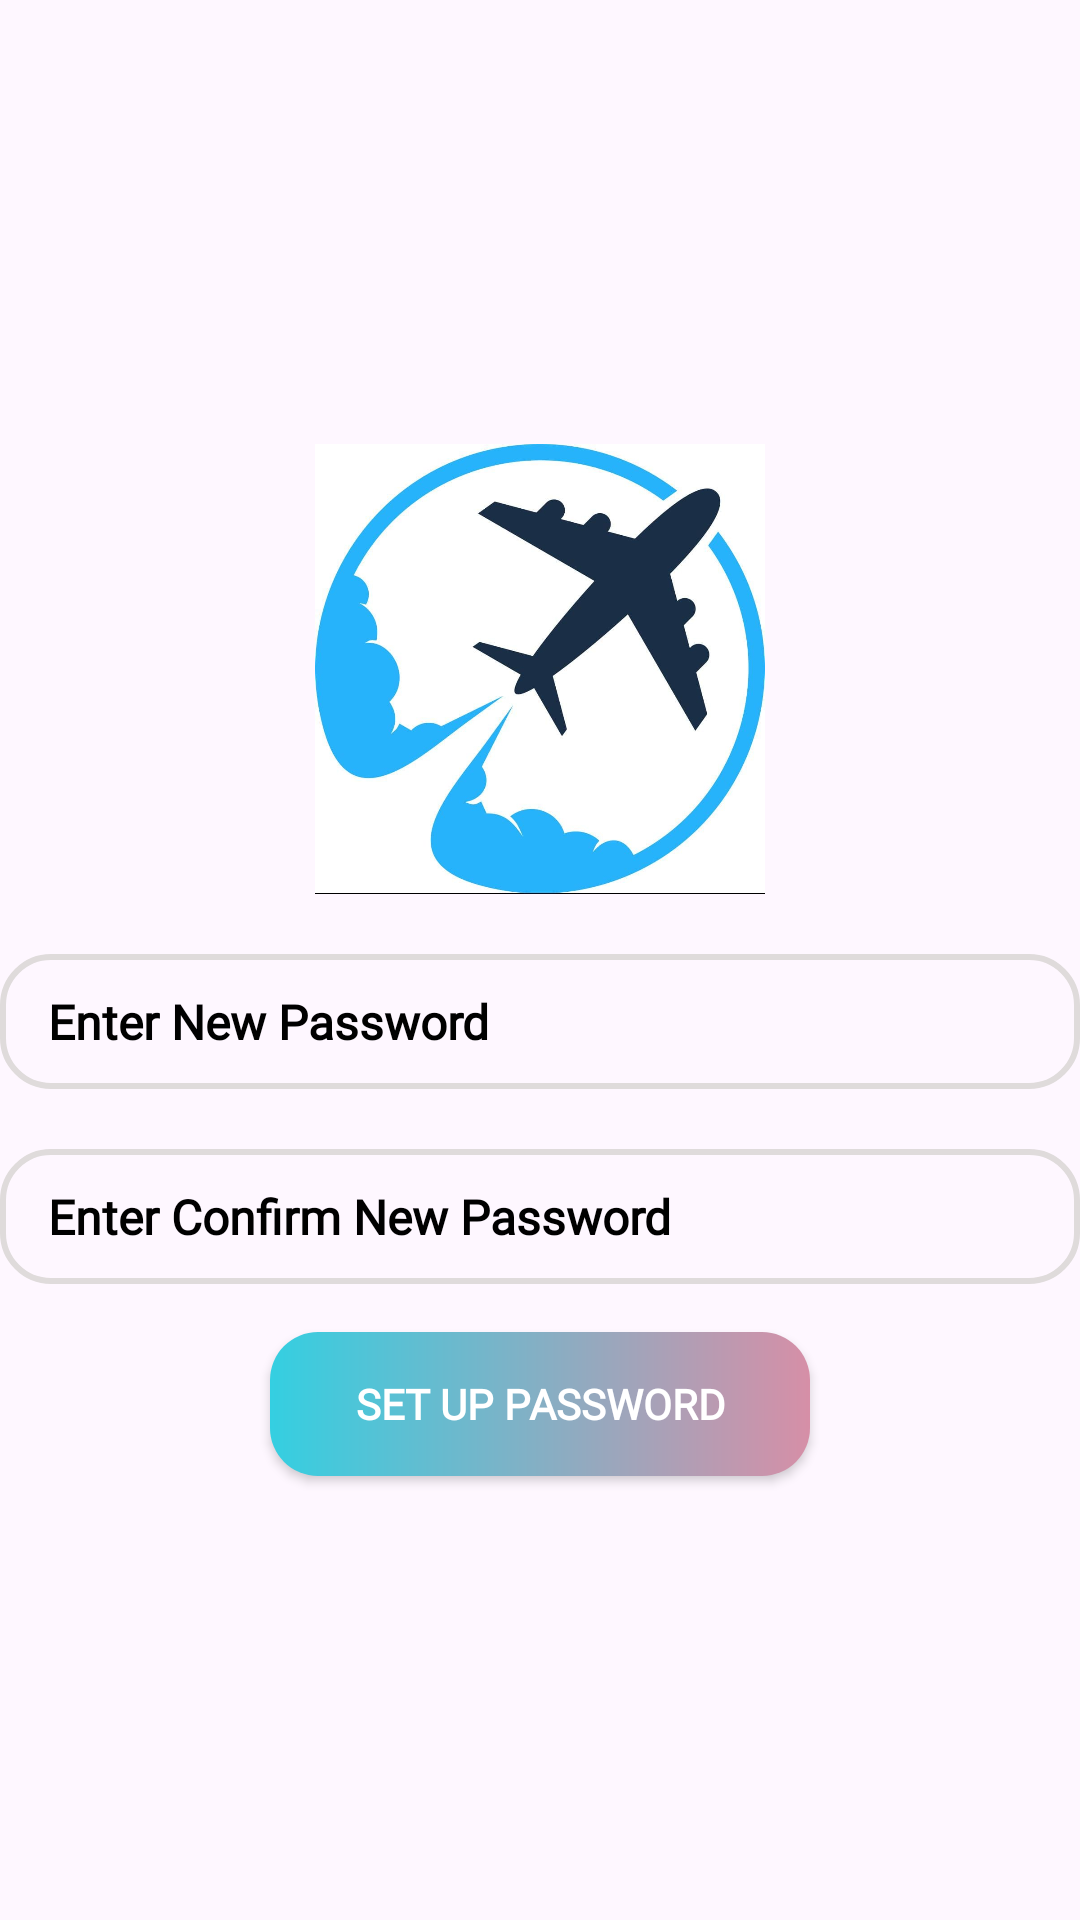

Reconstruct the res/layout file that produces this screen, plus the resources it refers to.
<!-- AndroidManifest.xml: application theme Theme.TravelActivity -->
<!-- res/layout/activity_set_up_new_password.xml -->
<?xml version="1.0" encoding="utf-8"?>
<LinearLayout xmlns:android="http://schemas.android.com/apk/res/android"
    xmlns:app="http://schemas.android.com/apk/res-auto"
    xmlns:tools="http://schemas.android.com/tools"
    android:id="@+id/main"
    android:layout_width="match_parent"
    android:layout_height="match_parent"
    tools:context=".ConfirmRegisterMobilenoActivity"
    android:orientation="vertical"
    android:gravity="center"
    android:layout_margin="16sp">

    <ImageView
        android:layout_width="150dp"
        android:layout_height="150dp"
        android:src="@drawable/logo"/>


    <EditText
        android:layout_width="match_parent"
        android:layout_height="45dp"
        android:id="@+id/etSetUpNewPasswordNewPassword"
        android:hint="Enter New Password"
        android:textColorHint="@color/black"
        android:textColor="@color/black"
        android:textSize="16sp"
        android:textStyle="bold"
        android:fontFamily="@font/alegreya"
        android:inputType="text"
        android:background="@drawable/et_bg_shape"
        android:paddingLeft="16sp"
        android:paddingRight="16sp"
        android:layout_marginTop="20dp"/>

    <EditText
        android:layout_width="match_parent"
        android:layout_height="45dp"
        android:id="@+id/etSetUpNewPasswordConfirmPassword"
        android:hint="Enter Confirm New Password"
        android:textColorHint="@color/black"
        android:textColor="@color/black"
        android:textSize="16sp"
        android:textStyle="bold"
        android:fontFamily="@font/alegreya"
        android:inputType="text"
        android:background="@drawable/et_bg_shape"
        android:paddingLeft="16sp"
        android:paddingRight="16sp"
        android:layout_marginTop="20dp"/>

    <androidx.appcompat.widget.AppCompatButton
        android:layout_width="180dp"
        android:layout_height="wrap_content"
        android:id="@+id/acbtnConfirmRegisterMobilenoSetUpPassword"
        android:text="Set Up Password"
        android:textColor="@color/white"
        android:fontFamily="@font/aclonica"
        android:textStyle="bold"
        android:background="@drawable/btn_bg_shape_blue"
        android:layout_marginTop="16dp"/>


</LinearLayout>
<!-- resources referenced by this layout -->
<resources>
  <color name="black">#FF000000</color>
  <color name="white">#FFFFFFFF</color>
  <!-- drawable btn_bg_shape_blue (drawable) -->
  <?xml version="1.0" encoding="utf-8"?>
  <shape xmlns:android="http://schemas.android.com/apk/res/android">
  
      <stroke
          android:color="@color/blue"/>
  
      <corners
          android:radius="16dp"/>
  
      <gradient
          android:startColor="@color/darkblue"
          android:endColor="@color/pink"/>
  
  </shape>
  <!-- drawable et_bg_shape (drawable) -->
  <?xml version="1.0" encoding="utf-8"?>
  <shape xmlns:android="http://schemas.android.com/apk/res/android">
  
      <stroke
          android:width="2dp"
          android:color="@color/Light_grey"/>
      <corners
          android:radius="16sp"/>
  
  </shape>
  <!-- drawable logo: jpg bitmap (drawable, 46806 bytes) -->
  <style name="Theme.TravelActivity" parent="Base.Theme.TravelActivity" />
  <color name="blue">#9479C5</color>
  <color name="darkblue">#34CFE1</color>
  <color name="pink">#D68FA7</color>
  <color name="Light_grey">#DFDBDB</color>
  <style name="Base.Theme.TravelActivity" parent="Theme.Material3.DayNight.NoActionBar">
          
          
      </style>
</resources>
